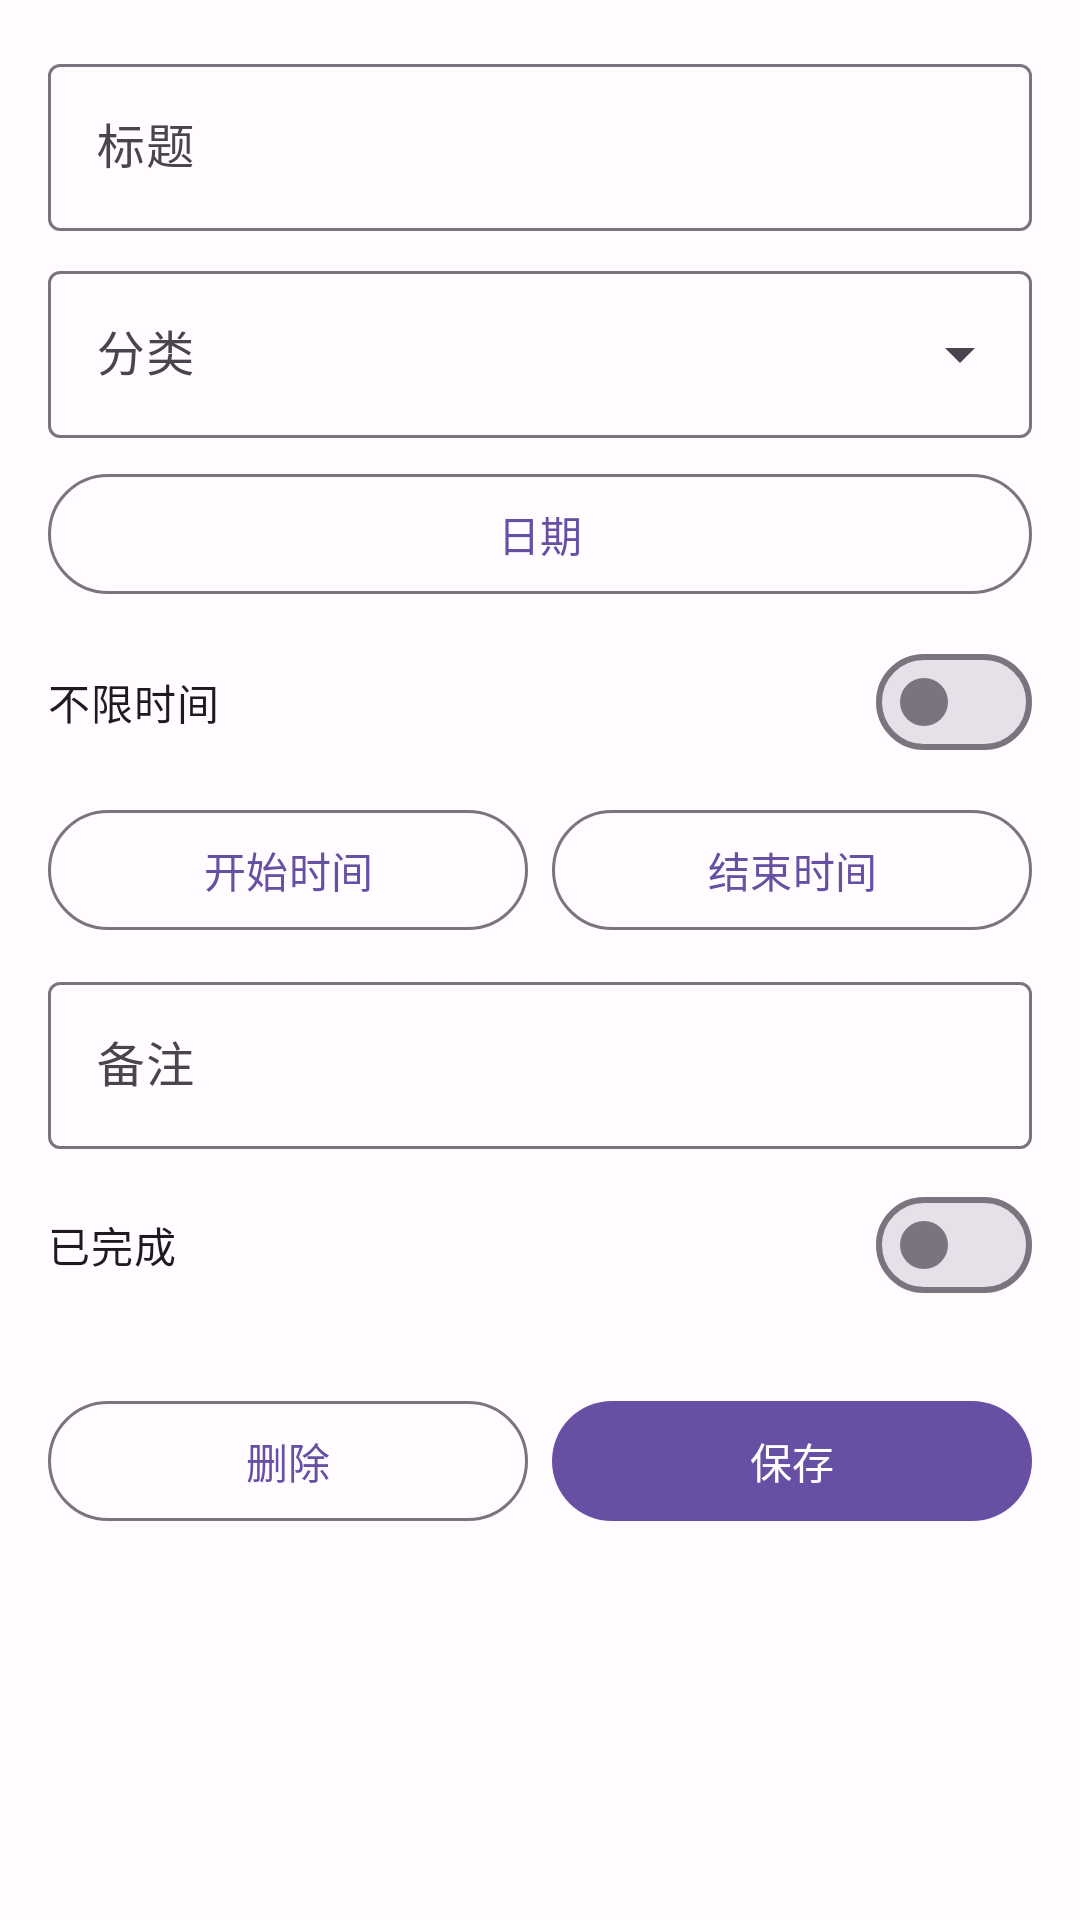

Write the Android layout XML for this screen, with the resource values it uses.
<!-- AndroidManifest.xml: application theme Theme.QUTSchedule -->
<!-- res/layout/activity_todo_edit.xml -->
<?xml version="1.0" encoding="utf-8"?>
<ScrollView xmlns:android="http://schemas.android.com/apk/res/android"
    android:layout_width="match_parent"
    android:layout_height="match_parent">

    <LinearLayout
        android:layout_width="match_parent"
        android:layout_height="wrap_content"
        android:orientation="vertical"
        android:padding="16dp">

        <com.google.android.material.textfield.TextInputLayout
            style="@style/Widget.Material3.TextInputLayout.OutlinedBox"
            android:layout_width="match_parent"
            android:layout_height="wrap_content"
            android:hint="@string/todo_title">

            <com.google.android.material.textfield.TextInputEditText
                android:id="@+id/et_title"
                android:layout_width="match_parent"
                android:layout_height="wrap_content"
                android:inputType="text" />
        </com.google.android.material.textfield.TextInputLayout>

        <com.google.android.material.textfield.TextInputLayout
            android:id="@+id/layout_type"
            style="@style/Widget.Material3.TextInputLayout.OutlinedBox.ExposedDropdownMenu"
            android:layout_width="match_parent"
            android:layout_height="wrap_content"
            android:layout_marginTop="8dp"
            android:hint="@string/todo_type">

            <com.google.android.material.textfield.MaterialAutoCompleteTextView
                android:id="@+id/spinner_type"
                android:layout_width="match_parent"
                android:layout_height="wrap_content"
                android:inputType="none" />
        </com.google.android.material.textfield.TextInputLayout>

        <com.google.android.material.button.MaterialButton
            android:id="@+id/btn_date"
            style="@style/Widget.Material3.Button.OutlinedButton"
            android:layout_width="match_parent"
            android:layout_height="wrap_content"
            android:layout_marginTop="8dp"
            android:text="@string/field_date" />

        <com.google.android.material.materialswitch.MaterialSwitch
            android:id="@+id/switch_allday"
            android:layout_width="match_parent"
            android:layout_height="wrap_content"
            android:layout_marginTop="8dp"
            android:text="@string/todo_all_day" />

        <LinearLayout
            android:layout_width="match_parent"
            android:layout_height="wrap_content"
            android:orientation="horizontal">

            <com.google.android.material.button.MaterialButton
                android:id="@+id/btn_start_time"
                style="@style/Widget.Material3.Button.OutlinedButton"
                android:layout_width="0dp"
                android:layout_height="wrap_content"
                android:layout_marginTop="8dp"
                android:layout_weight="1"
                android:text="@string/field_start_time" />

            <com.google.android.material.button.MaterialButton
                android:id="@+id/btn_end_time"
                style="@style/Widget.Material3.Button.OutlinedButton"
                android:layout_width="0dp"
                android:layout_height="wrap_content"
                android:layout_marginStart="8dp"
                android:layout_marginTop="8dp"
                android:layout_weight="1"
                android:text="@string/field_end_time" />
        </LinearLayout>

        <com.google.android.material.textfield.TextInputLayout
            style="@style/Widget.Material3.TextInputLayout.OutlinedBox"
            android:layout_width="match_parent"
            android:layout_height="wrap_content"
            android:layout_marginTop="8dp"
            android:hint="@string/field_note">

            <com.google.android.material.textfield.TextInputEditText
                android:id="@+id/et_note"
                android:layout_width="match_parent"
                android:layout_height="wrap_content"
                android:inputType="textMultiLine" />
        </com.google.android.material.textfield.TextInputLayout>

        <com.google.android.material.materialswitch.MaterialSwitch
            android:id="@+id/switch_done"
            android:layout_width="match_parent"
            android:layout_height="wrap_content"
            android:layout_marginTop="8dp"
            android:text="@string/todo_done" />

        <LinearLayout
            android:layout_width="match_parent"
            android:layout_height="wrap_content"
            android:orientation="horizontal"
            android:paddingTop="24dp">

            <com.google.android.material.button.MaterialButton
                android:id="@+id/btn_delete"
                style="@style/Widget.Material3.Button.OutlinedButton"
                android:layout_width="0dp"
                android:layout_height="wrap_content"
                android:layout_weight="1"
                android:text="@string/delete" />

            <com.google.android.material.button.MaterialButton
                android:id="@+id/btn_save"
                android:layout_width="0dp"
                android:layout_height="wrap_content"
                android:layout_marginStart="8dp"
                android:layout_weight="1"
                android:text="@string/save" />
        </LinearLayout>
    </LinearLayout>
</ScrollView>
<!-- resources referenced by this layout -->
<resources>
  <string name="delete">删除</string>
  <string name="field_date">日期</string>
  <string name="field_end_time">结束时间</string>
  <string name="field_note">备注</string>
  <string name="field_start_time">开始时间</string>
  <string name="save">保存</string>
  <string name="todo_all_day">不限时间</string>
  <string name="todo_done">已完成</string>
  <string name="todo_title">标题</string>
  <string name="todo_type">分类</string>
  <style name="Theme.QUTSchedule" parent="Theme.Material3.DayNight.NoActionBar">
          <item name="colorPrimary">@color/colorPrimary</item>
          <item name="colorOnPrimary">@color/colorOnPrimary</item>
          <item name="colorPrimaryContainer">@color/colorPrimaryContainer</item>
          <item name="colorOnPrimaryContainer">@color/colorOnPrimaryContainer</item>
          <item name="colorSecondary">@color/colorSecondary</item>
          <item name="colorOnSecondary">@color/colorOnSecondary</item>
          <item name="colorSecondaryContainer">@color/colorSecondaryContainer</item>
          <item name="colorOnSecondaryContainer">@color/colorOnSecondaryContainer</item>
          <item name="colorTertiary">@color/colorTertiary</item>
          <item name="colorOnTertiary">@color/colorOnTertiary</item>
          <item name="colorTertiaryContainer">@color/colorTertiaryContainer</item>
          <item name="colorOnTertiaryContainer">@color/colorOnTertiaryContainer</item>
          <item name="colorError">@color/colorError</item>
          <item name="colorOnError">@color/colorOnError</item>
          <item name="colorErrorContainer">@color/colorErrorContainer</item>
          <item name="colorOnErrorContainer">@color/colorOnErrorContainer</item>
          <item name="android:colorBackground">@color/colorBackground</item>
          <item name="colorOnBackground">@color/colorOnBackground</item>
          <item name="colorSurface">@color/colorSurface</item>
          <item name="colorOnSurface">@color/colorOnSurface</item>
          <item name="colorSurfaceVariant">@color/colorSurfaceVariant</item>
          <item name="colorOnSurfaceVariant">@color/colorOnSurfaceVariant</item>
          <item name="colorOutline">@color/colorOutline</item>
          <item name="colorOutlineVariant">@color/colorOutlineVariant</item>
  
          <item name="android:statusBarColor">@color/colorSurface</item>
          <item name="android:navigationBarColor">@color/colorSurface</item>
      </style>
  <color name="colorPrimary">#FF6750A4</color>
  <color name="colorOnPrimary">#FFFFFFFF</color>
  <color name="colorPrimaryContainer">#FFEADDFF</color>
  <color name="colorOnPrimaryContainer">#FF21005D</color>
  <color name="colorSecondary">#FF625B71</color>
  <color name="colorOnSecondary">#FFFFFFFF</color>
  <color name="colorSecondaryContainer">#FFE8DEF8</color>
  <color name="colorOnSecondaryContainer">#FF1D192B</color>
  <color name="colorTertiary">#FF7D5260</color>
  <color name="colorOnTertiary">#FFFFFFFF</color>
  <color name="colorTertiaryContainer">#FFFFD8E4</color>
  <color name="colorOnTertiaryContainer">#FF31111D</color>
  <color name="colorError">#FFB3261E</color>
  <color name="colorOnError">#FFFFFFFF</color>
  <color name="colorErrorContainer">#FFF9DEDC</color>
  <color name="colorOnErrorContainer">#FF410E0B</color>
  <color name="colorBackground">#FFFFFBFE</color>
  <color name="colorOnBackground">#FF1C1B1F</color>
  <color name="colorSurface">#FFFFFBFE</color>
  <color name="colorOnSurface">#FF1C1B1F</color>
  <color name="colorSurfaceVariant">#FFE7E0EC</color>
  <color name="colorOnSurfaceVariant">#FF49454F</color>
  <color name="colorOutline">#FF79747E</color>
  <color name="colorOutlineVariant">#FFCAC4D0</color>
</resources>
